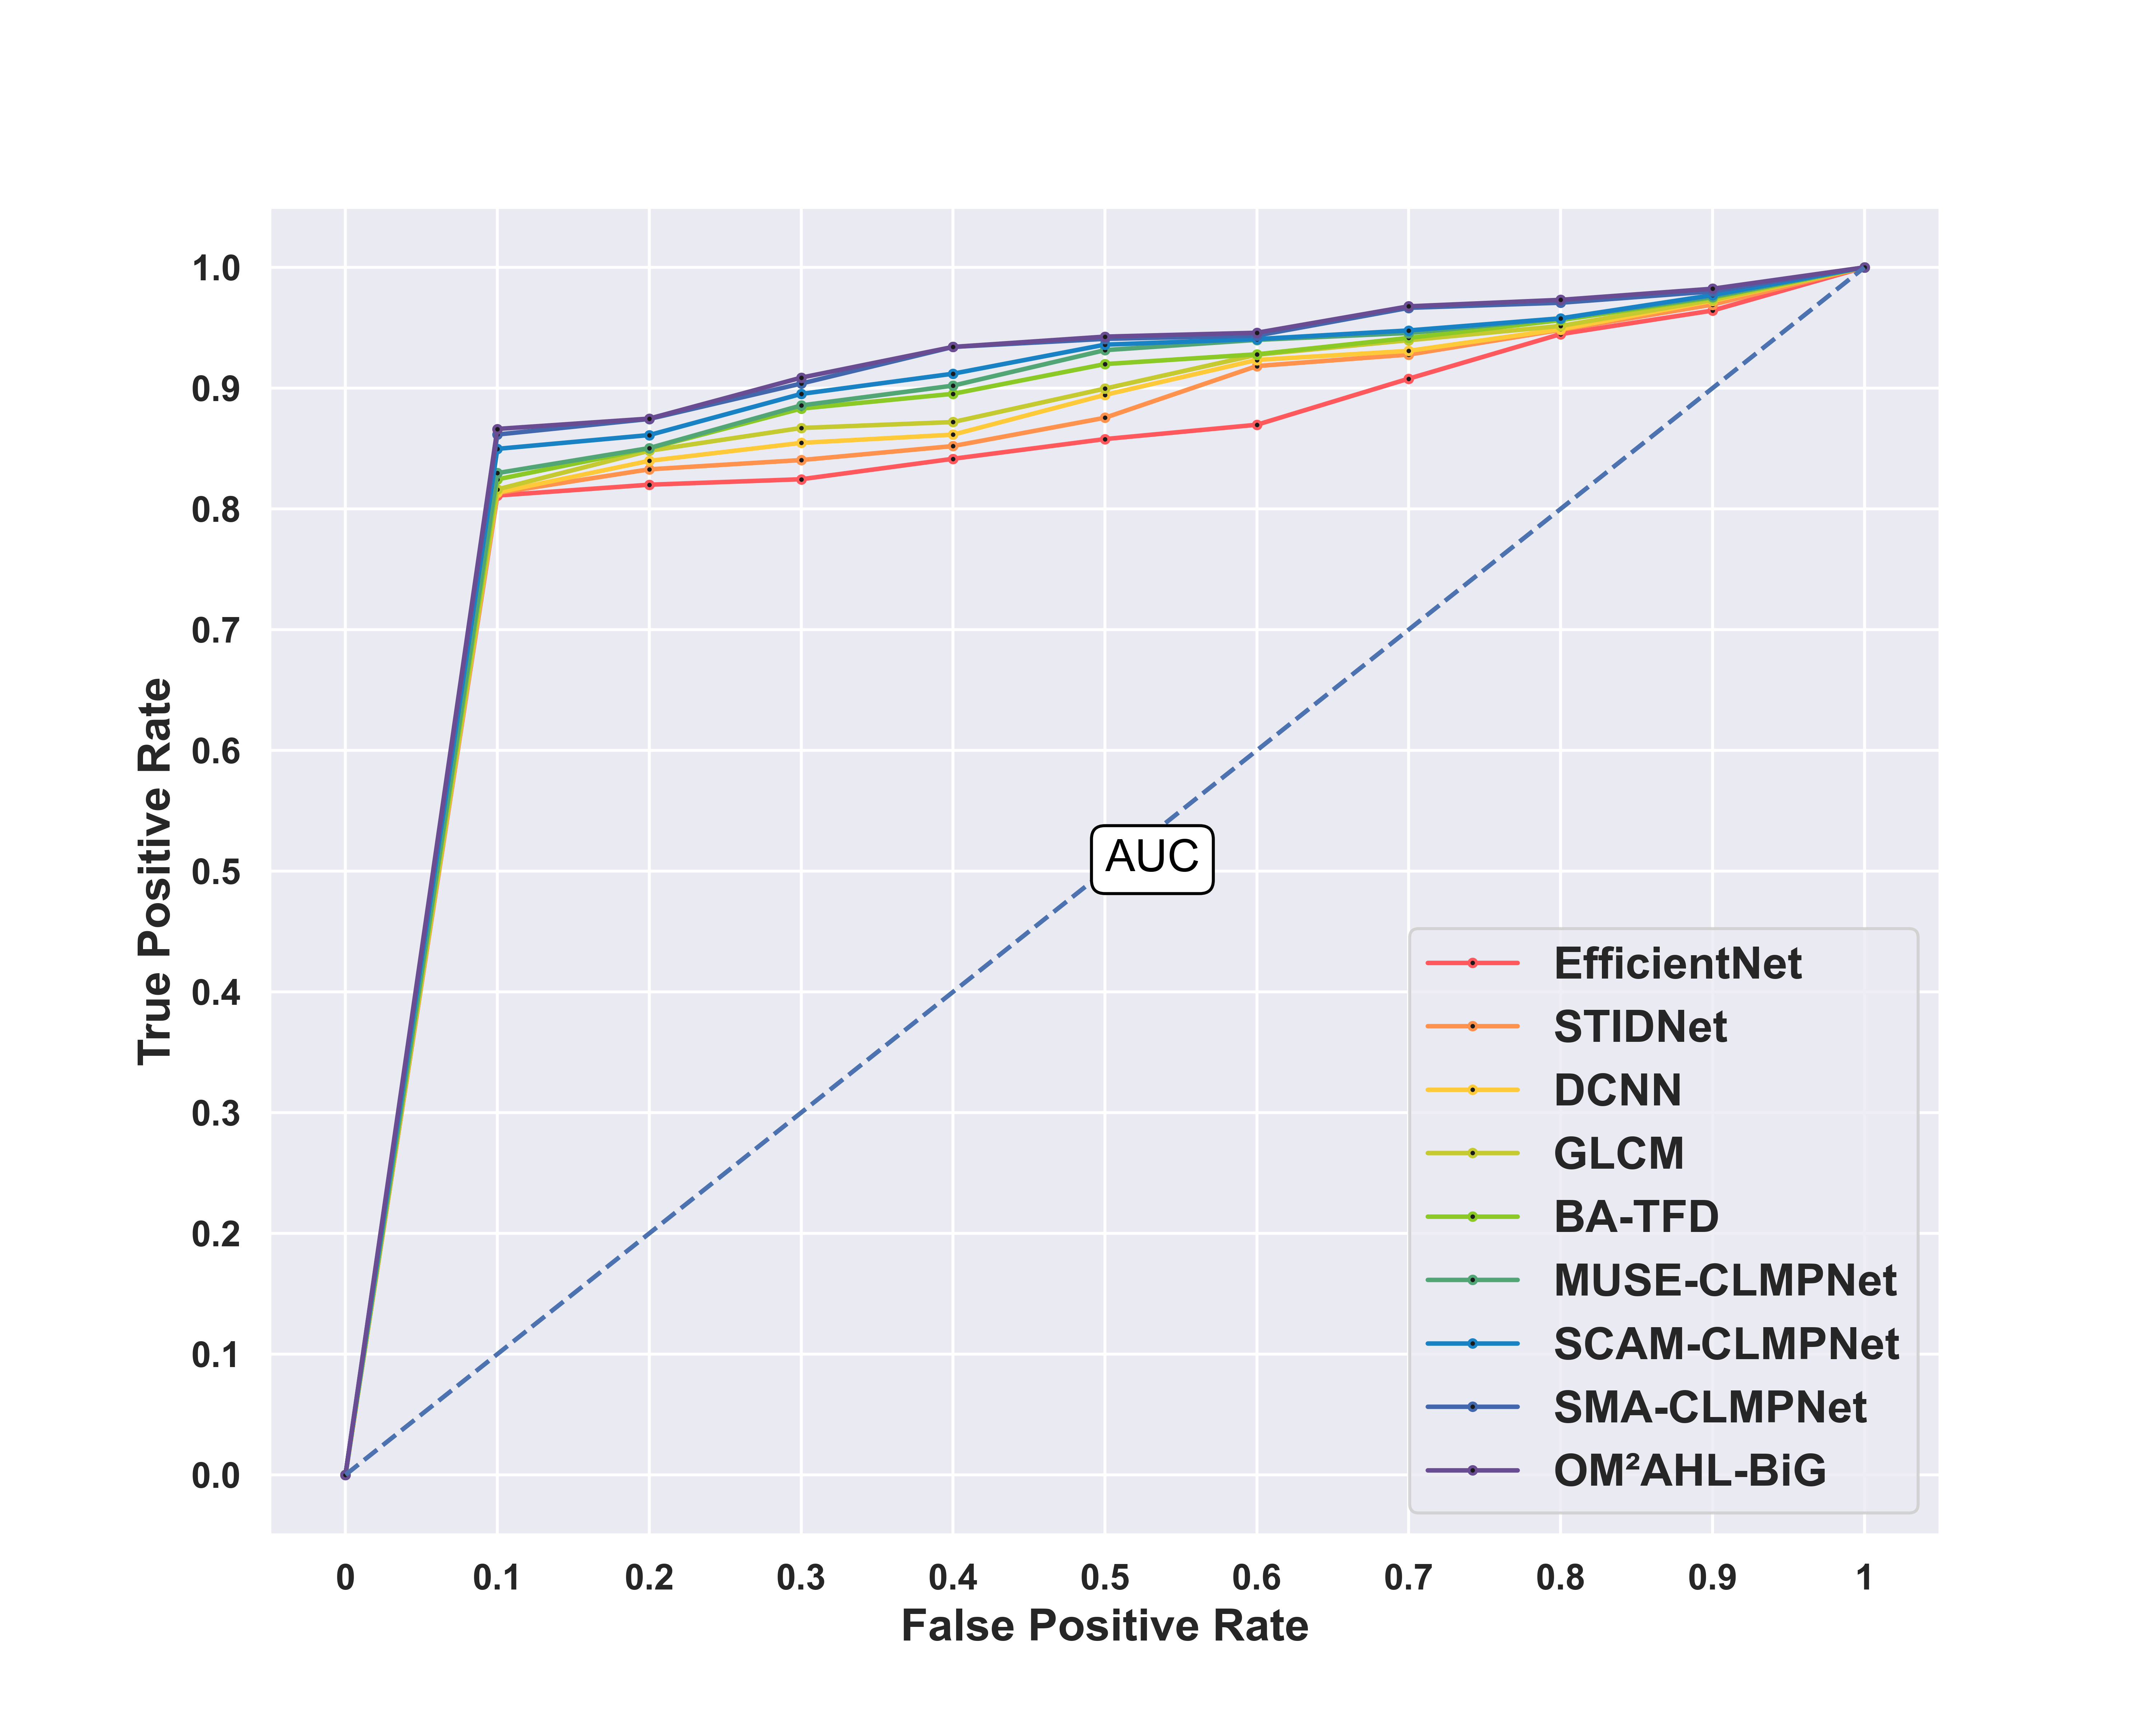

Source data for this figure (header and first rows):
, 0, 1, 2, 3, 4, 5, 6, 7, 8
0, 0.0, 0.0, 0.0, 0.0, 0.0, 0.0, 0.0, 0.0, 0.0
1, 0.8111, 0.8131, 0.8136, 0.8162, 0.8244, 0.8296, 0.8497, 0.8616, 0.8662
2, 0.82, 0.8328, 0.8398, 0.8481, 0.8501, 0.8504, 0.8611, 0.8745, 0.8748
3, 0.8245, 0.8404, 0.8546, 0.867, 0.883, 0.8857, 0.8952, 0.9038, 0.9087
4, 0.8415, 0.852, 0.8615, 0.8719, 0.8953, 0.9021, 0.9119, 0.9341, 0.9341
5, 0.8578, 0.8755, 0.8944, 0.8996, 0.9199, 0.9314, 0.936, 0.9408, 0.9426
6, 0.8697, 0.9183, 0.9233, 0.9277, 0.928, 0.94, 0.9406, 0.9435, 0.9459
7, 0.9078, 0.9278, 0.9308, 0.9397, 0.9416, 0.9457, 0.9478, 0.9665, 0.9677
8, 0.9447, 0.9483, 0.9488, 0.9515, 0.9563, 0.9575, 0.9578, 0.9707, 0.9731
9, 0.9642, 0.9692, 0.9723, 0.973, 0.9749, 0.9756, 0.977, 0.9801, 0.9823
10, 1.0, 1.0, 1.0, 1.0, 1.0, 1.0, 1.0, 1.0, 1.0
